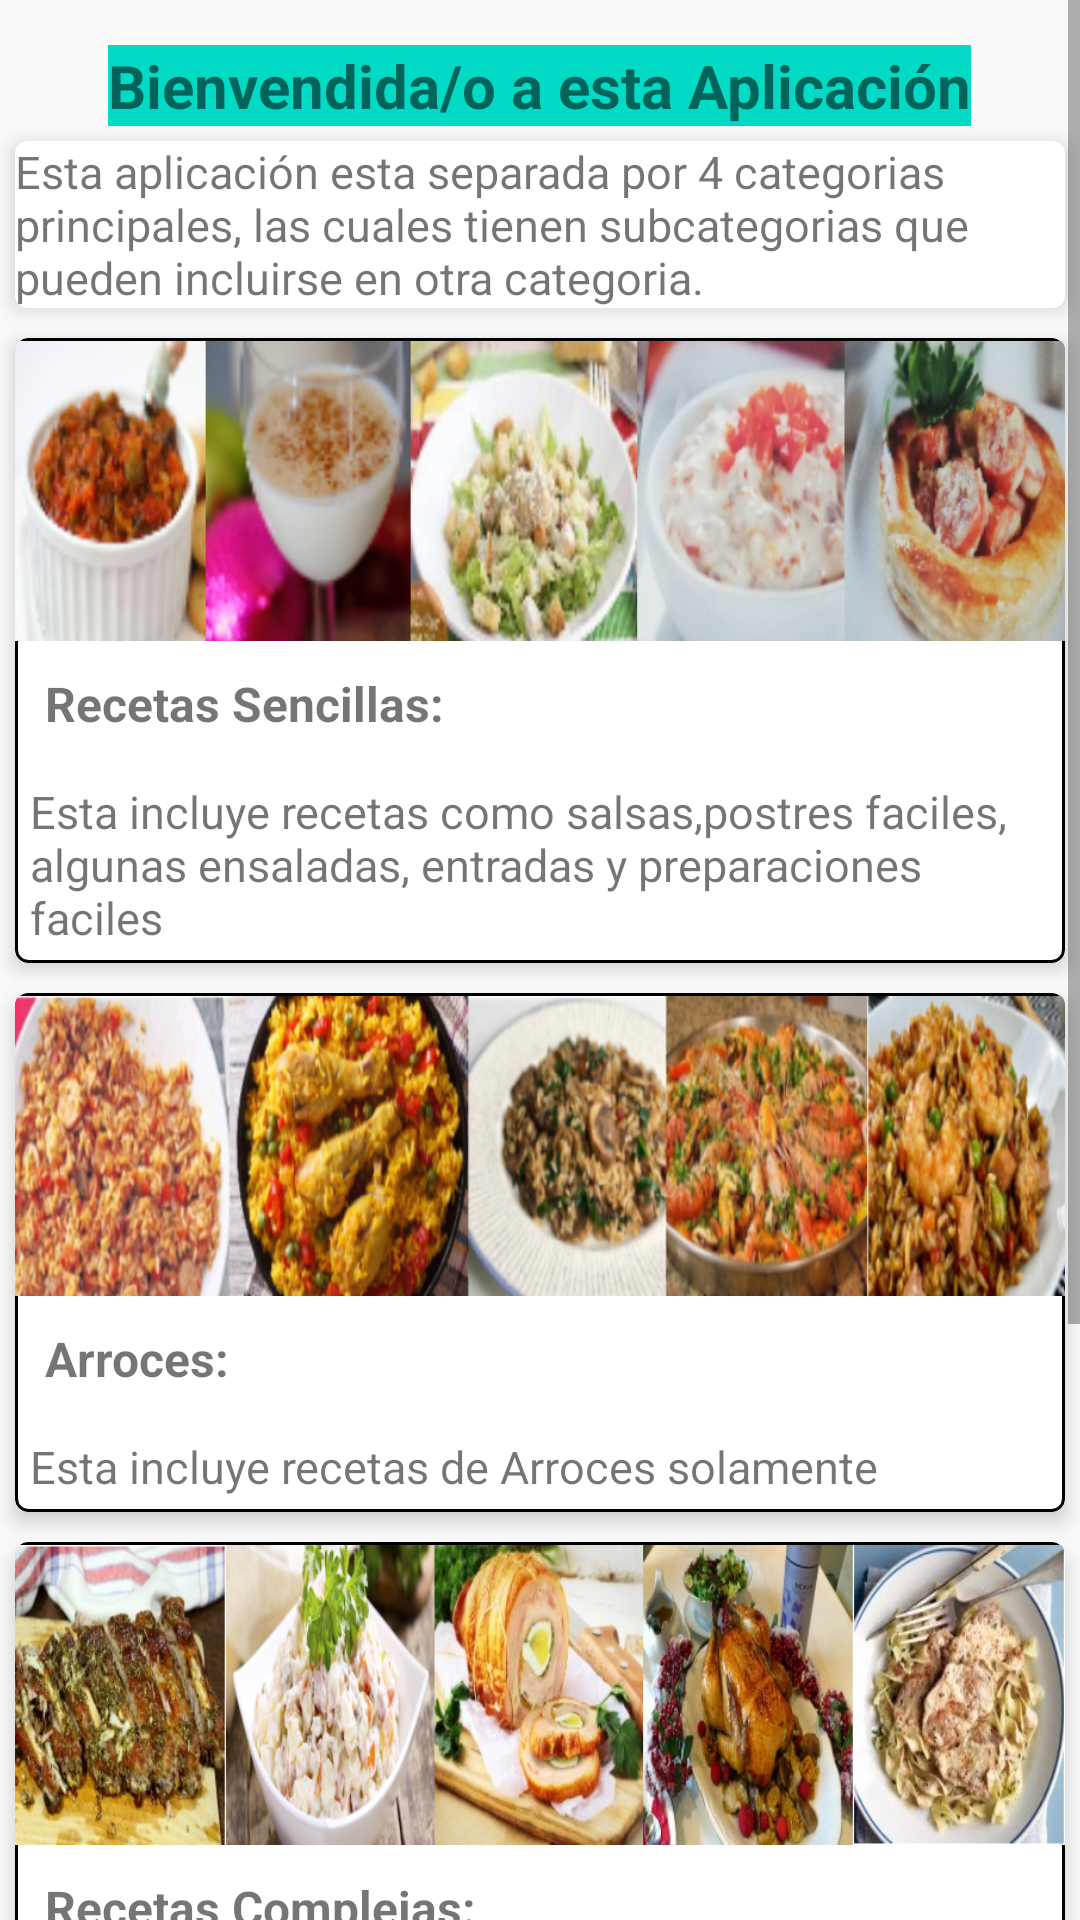

Produce the Android XML layout that renders to this screen, including the resource entries it uses.
<!-- AndroidManifest.xml: application theme Theme.MisRecetas -->
<!-- res/layout/fragment_home.xml -->
<?xml version="1.0" encoding="utf-8"?>
<FrameLayout xmlns:android="http://schemas.android.com/apk/res/android"
    xmlns:tools="http://schemas.android.com/tools"
    android:layout_width="match_parent"
    android:layout_height="match_parent"
    xmlns:app="http://schemas.android.com/apk/res-auto"
    >

    <ScrollView
        android:layout_width="match_parent"
        android:layout_height="match_parent">
        <LinearLayout
            android:layout_width="match_parent"
            android:layout_height="match_parent"
            android:orientation="vertical">
            <TextView
                android:layout_width="wrap_content"
                android:layout_height="wrap_content"
                android:text="Bienvendida/o a esta Aplicación"
                android:textSize="20sp"
                android:layout_gravity="center_horizontal"
                android:layout_marginTop="15dp"
                android:background="@color/teal_200"
                android:textStyle="bold"/>
            <androidx.cardview.widget.CardView
                android:layout_width="wrap_content"
                android:layout_height="wrap_content"
                app:cardCornerRadius="4dp"
                app:cardElevation="4dp"
                android:layout_margin="5dp"
                android:background="@drawable/shape_parrafo">
            <TextView
                android:layout_width="wrap_content"
                android:layout_height="wrap_content"
                android:textSize="15sp"
                android:text="Esta aplicación esta separada por 4 categorias principales, las cuales tienen subcategorias que pueden incluirse en otra categoria."
                android:layout_gravity="center_horizontal"
                />
            </androidx.cardview.widget.CardView>

            <androidx.cardview.widget.CardView
                android:layout_width="match_parent"
                android:layout_height="wrap_content"
                android:layout_margin="5dp"
                app:cardCornerRadius="4dp"
                app:cardElevation="4dp"
                >
                <LinearLayout
                    android:layout_width="match_parent"
                    android:layout_height="wrap_content"
                    android:orientation="vertical"
                    android:background="@drawable/shape_parrafo">
                    <View
                        android:layout_width="match_parent"
                        android:layout_height="100dp"
                        android:layout_marginTop="1dp"
                        android:background="@drawable/imagen_home_sencillas"/>
                    <TextView
                        android:layout_width="match_parent"
                        android:layout_height="wrap_content"
                        android:text="Recetas Sencillas:"
                        android:textStyle="bold"
                        android:textSize="16sp"
                        android:layout_margin="10dp"
                        />
                    <TextView
                        android:layout_width="match_parent"
                        android:layout_height="wrap_content"
                        android:text="Esta incluye recetas como salsas,postres faciles, algunas ensaladas, entradas y preparaciones faciles"
                        android:textSize="15sp"
                        android:layout_margin="5sp" />
                </LinearLayout>
            </androidx.cardview.widget.CardView>
            <androidx.cardview.widget.CardView
                android:layout_width="match_parent"
                android:layout_height="wrap_content"
                app:cardCornerRadius="4dp"
                app:cardElevation="4dp"
                android:layout_margin="5dp">
                <LinearLayout
                    android:layout_width="match_parent"
                    android:layout_height="wrap_content"
                    android:orientation="vertical"
                    android:background="@drawable/shape_parrafo">
                    <View
                        android:layout_width="match_parent"
                        android:layout_height="100dp"
                        android:layout_marginTop="1dp"
                        android:background="@drawable/imagen_home_arroces"/>
                    <TextView
                        android:layout_width="match_parent"
                        android:layout_height="wrap_content"
                        android:text="Arroces:"
                        android:textStyle="bold"
                        android:textSize="16sp"
                        android:layout_margin="10dp"
                        />
                    <TextView
                        android:layout_width="match_parent"
                        android:layout_height="wrap_content"
                        android:text="Esta incluye recetas de Arroces solamente"
                        android:textSize="15sp"
                        android:layout_margin="5sp" />
                </LinearLayout>
            </androidx.cardview.widget.CardView>
            <androidx.cardview.widget.CardView
                android:layout_width="match_parent"
                android:layout_height="wrap_content"
                app:cardCornerRadius="4dp"
                app:cardElevation="4dp"
                android:layout_margin="5dp">
                <LinearLayout
                    android:layout_width="match_parent"
                    android:layout_height="wrap_content"
                    android:orientation="vertical"
                    android:background="@drawable/shape_parrafo">
                    <View
                        android:layout_width="match_parent"
                        android:layout_height="100dp"
                        android:layout_marginTop="1dp"
                        android:background="@drawable/imagen_home_complejas"/>
                    <TextView
                        android:layout_width="match_parent"
                        android:layout_height="wrap_content"
                        android:text="Recetas Complejas:"
                        android:textStyle="bold"
                        android:textSize="16sp"
                        android:layout_margin="10dp"
                        />
                    <TextView
                        android:layout_width="match_parent"
                        android:layout_height="wrap_content"
                        android:text="Esta incluye recetas como ensaladas mas complejas, postres complejos y otras recetas mas complicadascon pollo, cerdo y carne de res"
                        android:textSize="15sp"
                        android:layout_margin="5sp" />
                </LinearLayout>
            </androidx.cardview.widget.CardView>
            <androidx.cardview.widget.CardView
                android:layout_width="match_parent"
                android:layout_height="wrap_content"
                android:layout_margin="5dp"
                app:cardCornerRadius="4dp"
                app:cardElevation="4dp"
                >
                <LinearLayout
                    android:layout_width="match_parent"
                    android:layout_height="wrap_content"
                    android:orientation="vertical"
                    android:background="@drawable/shape_parrafo">
                    <View
                        android:layout_width="match_parent"
                        android:layout_height="100dp"
                        android:layout_marginTop="1dp"
                        android:background="@drawable/imagen_home_crepes"/>
                    <TextView
                        android:layout_width="match_parent"
                        android:layout_height="wrap_content"
                        android:text="Crepes: "
                        android:textStyle="bold"
                        android:textSize="16sp"
                        android:layout_margin="10dp"
                        />
                    <TextView
                        android:layout_width="match_parent"
                        android:layout_height="wrap_content"
                        android:text="Esta incluye recetas de Crepes, tanto su masa como algunos rellenos"
                        android:textSize="15sp"
                        android:layout_margin="5sp" />
                </LinearLayout>
            </androidx.cardview.widget.CardView>
        </LinearLayout>
    </ScrollView>



</FrameLayout>
<!-- resources referenced by this layout -->
<resources>
  <color name="teal_200">#FF03DAC5</color>
  <!-- drawable imagen_home_arroces: png bitmap (drawable, 342457 bytes) -->
  <!-- drawable imagen_home_complejas: png bitmap (drawable, 362629 bytes) -->
  <!-- drawable imagen_home_crepes: png bitmap (drawable, 323586 bytes) -->
  <!-- drawable imagen_home_sencillas: png bitmap (drawable, 269647 bytes) -->
  <!-- drawable shape_parrafo (drawable) -->
  <?xml version="1.0" encoding="utf-8"?>
  <shape xmlns:android="http://schemas.android.com/apk/res/android">
      <corners
          android:radius="4dp"/>
      <stroke
          android:color="@color/black"
          android:width="1dp"/>
  </shape>
  <style name="Theme.MisRecetas" parent="Theme.AppCompat.Light.NoActionBar">
          <item name="colorPrimary">@color/red</item>
          <item name="colorPrimaryDark">@color/red2</item>
          <item name="colorAccent">@color/white</item>
  
          <item name="android:windowFullscreen">false</item>
          <item name="android:windowNoTitle">true</item>
      </style>
  <color name="black">#FF000000</color>
  <color name="red">#A80303</color>
  <color name="red2">#700303</color>
  <color name="white">#FFFFFFFF</color>
</resources>
